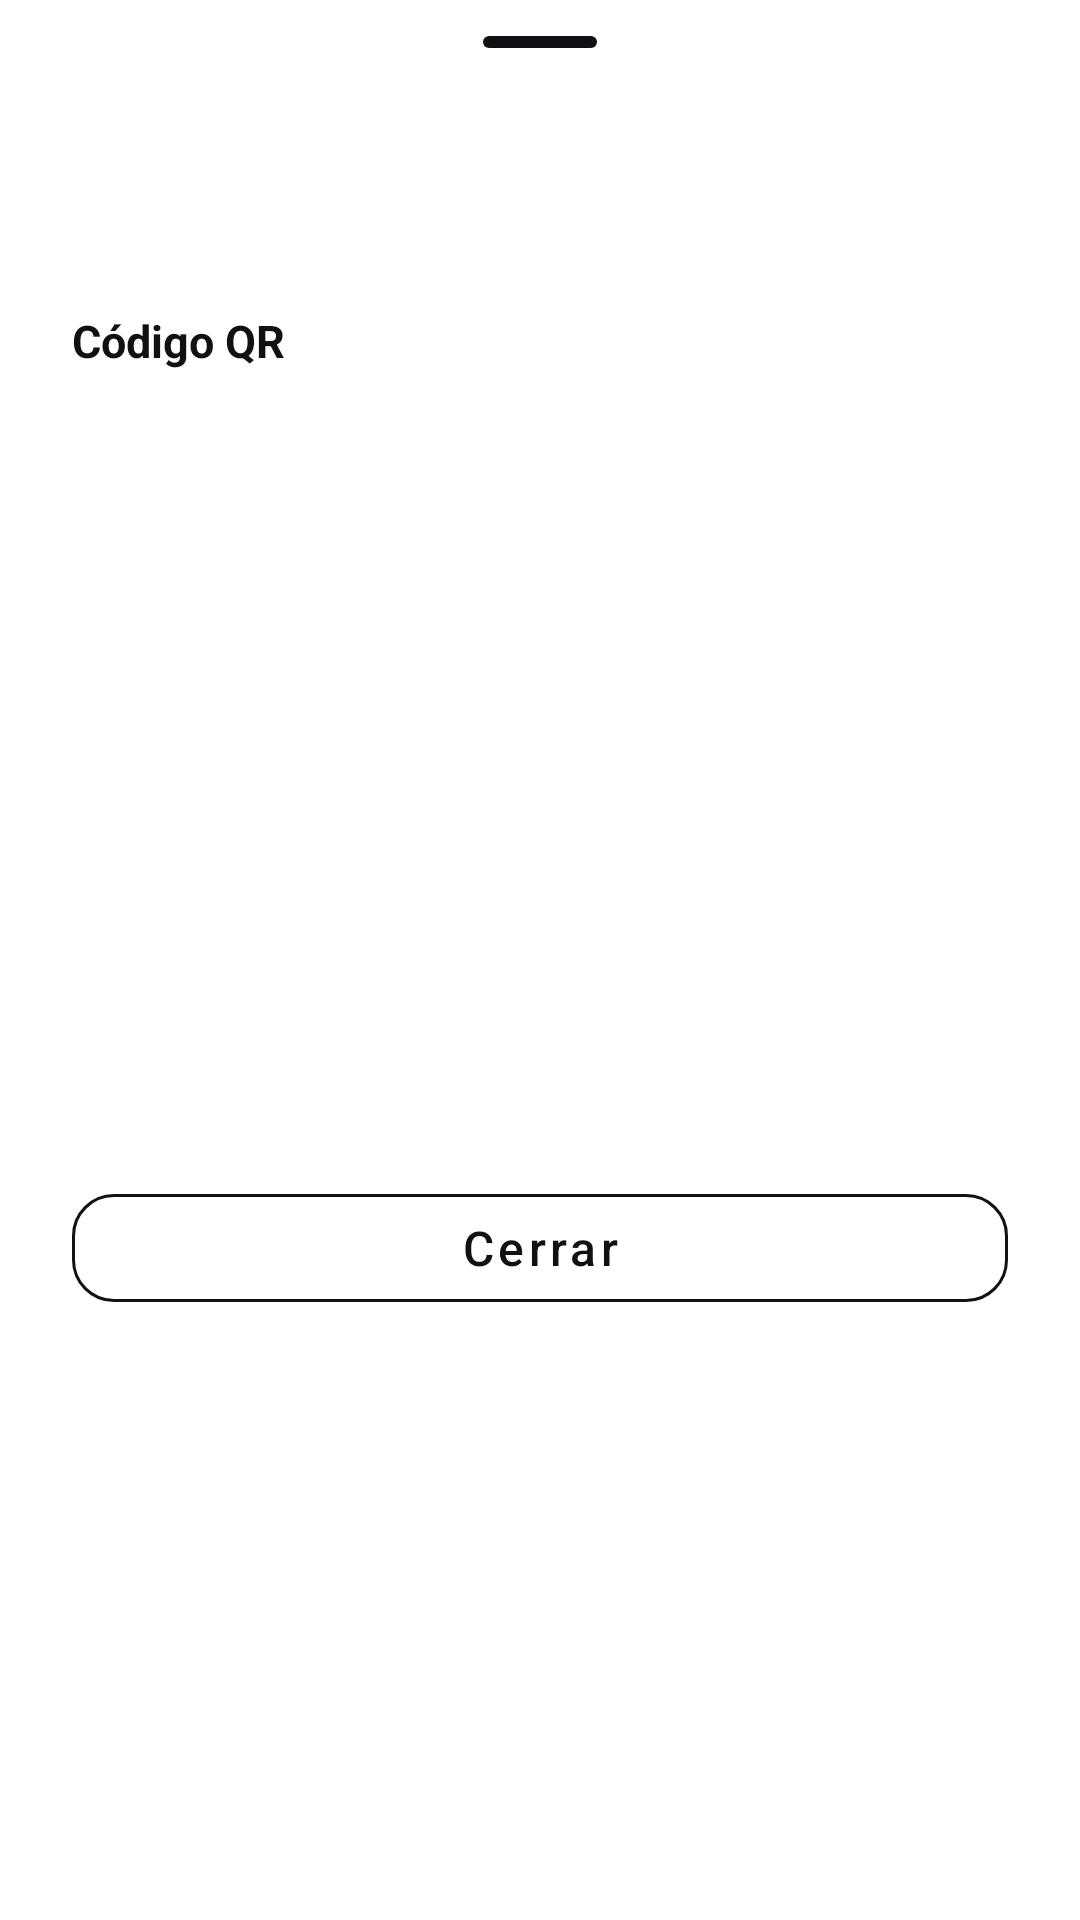

This screen was rendered from an Android layout file. Write that file and the resources it references.
<!-- AndroidManifest.xml: application theme Theme.App_Encuestas -->
<!-- res/layout/bottom_sheet_survey_details.xml -->
<?xml version="1.0" encoding="utf-8"?>
<LinearLayout xmlns:android="http://schemas.android.com/apk/res/android"
    android:id="@+id/surveyDetailsSheet"
    android:layout_width="match_parent"
    android:layout_height="wrap_content"
    android:background="@drawable/bg_palette_bottom_sheet"
    android:orientation="vertical"
    android:paddingStart="24dp"
    android:paddingTop="12dp"
    android:paddingEnd="24dp"
    android:paddingBottom="24dp">

    <View
        android:id="@+id/surveyDetailsHandle"
        android:layout_width="38dp"
        android:layout_height="4dp"
        android:layout_gravity="center_horizontal"
        android:background="@drawable/bottom_sheet_handle" />

    <TextView
        android:id="@+id/detailsSurveyTitle"
        android:layout_width="match_parent"
        android:layout_height="wrap_content"
        android:layout_marginTop="16dp"
        android:textColor="#0F1115"
        android:textSize="21sp"
        android:textStyle="bold" />

    <TextView
        android:id="@+id/detailsSurveyInfo"
        android:layout_width="match_parent"
        android:layout_height="wrap_content"
        android:layout_marginTop="6dp"
        android:textColor="#0F1115"
        android:textSize="14sp" />

    <TextView
        android:layout_width="match_parent"
        android:layout_height="wrap_content"
        android:layout_marginTop="18dp"
        android:text="Código QR"
        android:textColor="#0F1115"
        android:textSize="15sp"
        android:textStyle="bold" />

    <ImageView
        android:id="@+id/detailsSurveyQr"
        android:layout_width="220dp"
        android:layout_height="220dp"
        android:layout_gravity="center_horizontal"
        android:layout_marginTop="8dp"
        android:background="@color/white"
        android:contentDescription="Código QR de la encuesta"
        android:scaleType="fitCenter" />

    <TextView
        android:id="@+id/detailsSurveyUrl"
        android:layout_width="match_parent"
        android:layout_height="wrap_content"
        android:layout_marginTop="8dp"
        android:gravity="center"
        android:textColor="#0F1115"
        android:textIsSelectable="true"
        android:textSize="12sp" />

    <com.google.android.material.button.MaterialButton
        android:id="@+id/closeSurveyDetails"
        style="@style/App.Button.Outlined"
        android:layout_width="match_parent"
        android:layout_height="wrap_content"
        android:layout_marginTop="16dp"
        android:text="Cerrar"
        android:textColor="#0F1115" />
</LinearLayout>
<!-- resources referenced by this layout -->
<resources>
  <color name="white">#FFFFFFFF</color>
  <!-- drawable bottom_sheet_handle (drawable) -->
  <?xml version="1.0" encoding="utf-8"?>
  <shape xmlns:android="http://schemas.android.com/apk/res/android"
      android:shape="rectangle">
      <solid android:color="@color/text_gray" />
      <corners android:radius="4dp" />
  </shape>
  <style name="App.Button.Outlined" parent="Widget.MaterialComponents.Button.OutlinedButton">
          <item name="android:textColor">@color/black</item>
          <item name="strokeColor">@color/text_gray</item>
          <item name="cornerRadius">14dp</item>
          <item name="android:textAllCaps">false</item>
          <item name="android:textSize">16sp</item>
      </style>
  <style name="Theme.App_Encuestas" parent="Theme.MaterialComponents.NoActionBar">
          <item name="colorPrimary">@color/black</item>
          <item name="colorOnPrimary">@color/white</item>
          <item name="colorSecondary">@color/primary_blue</item>
          <item name="colorOnSecondary">@color/white</item>
          <item name="colorSurface">@color/white</item>
          <item name="colorOnSurface">@color/black</item>
          <item name="android:windowBackground">@color/white</item>
          <item name="android:windowFullscreen">true</item>
          <item name="android:statusBarColor">@color/black</item>
          <item name="android:navigationBarColor">@color/white</item>
      </style>
  <color name="text_gray">#0F1115</color>
  <color name="black">#FF0F1115</color>
  <color name="primary_blue">#57A4DB</color>
</resources>
